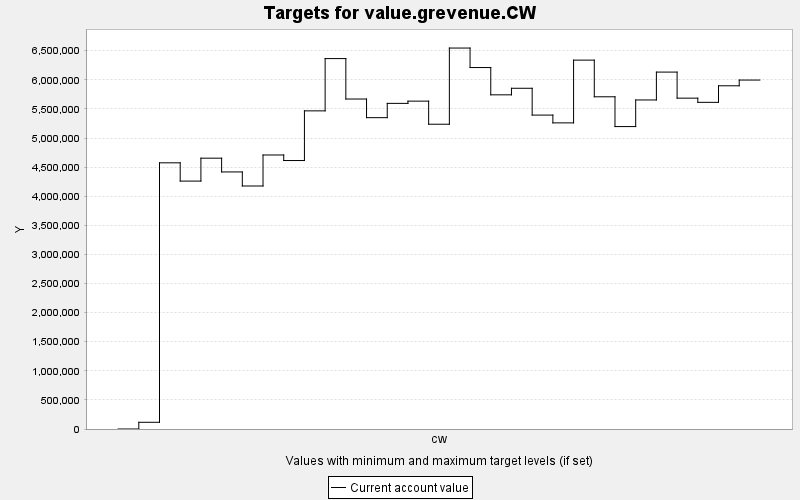

Values plotted in this chart, from the file beside it:
TARGET, PERIOD, YEAR, PERIODWIDTH, MINIMUM, MAXIMUM, MINWEIGHT, MAXWEIGHT, CURRENT, SUMMARY
value.grevenue.CW, 0, 0, 10.0, 0.0, 10000, 1.0, 1.0, 0.0, 0.0
value.grevenue.CW, 1, 10, 10.0, 0.0, 10000, 1.0, 1.0, 115408, 0.0
value.grevenue.CW, 2, 20, 10.0, 0.0, 10000, 1.0, 1.0, 4573746, 0.0
value.grevenue.CW, 3, 30, 10.0, 0.0, 10000, 1.0, 1.0, 4259739, 0.0
value.grevenue.CW, 4, 40, 10.0, 0.0, 10000, 1.0, 1.0, 4653414, 0.0
value.grevenue.CW, 5, 50, 10.0, 0.0, 10000, 1.0, 1.0, 4416899, 0.0
value.grevenue.CW, 6, 60, 10.0, 0.0, 10000, 1.0, 1.0, 4175438, 0.0
value.grevenue.CW, 7, 70, 10.0, 0.0, 10000, 1.0, 1.0, 4708256, 0.0
value.grevenue.CW, 8, 80, 10.0, 0.0, 10000, 1.0, 1.0, 4612893, 0.0
value.grevenue.CW, 9, 90, 10.0, 0.0, 10000, 1.0, 1.0, 5466450, 0.0
value.grevenue.CW, 10, 100, 10.0, 0.0, 10000, 1.0, 1.0, 6364668, 0.0
value.grevenue.CW, 11, 110, 10.0, 0.0, 10000, 1.0, 1.0, 5669924, 0.0
value.grevenue.CW, 12, 120, 10.0, 0.0, 10000, 1.0, 1.0, 5349532, 0.0
value.grevenue.CW, 13, 130, 10.0, 0.0, 10000, 1.0, 1.0, 5595048, 0.0
value.grevenue.CW, 14, 140, 10.0, 0.0, 10000, 1.0, 1.0, 5633510, 0.0
value.grevenue.CW, 15, 150, 10.0, 0.0, 10000, 1.0, 1.0, 5236811, 0.0
value.grevenue.CW, 16, 160, 10.0, 0.0, 10000, 1.0, 1.0, 6545697, 0.0
value.grevenue.CW, 17, 170, 10.0, 0.0, 10000, 1.0, 1.0, 6210762, 0.0
value.grevenue.CW, 18, 180, 10.0, 0.0, 10000, 1.0, 1.0, 5741865, 0.0
value.grevenue.CW, 19, 190, 10.0, 0.0, 10000, 1.0, 1.0, 5854542, 0.0
value.grevenue.CW, 20, 200, 10.0, 0.0, 10000, 1.0, 1.0, 5393870, 0.0
value.grevenue.CW, 21, 210, 10.0, 0.0, 10000, 1.0, 1.0, 5260011, 0.0
value.grevenue.CW, 22, 220, 10.0, 0.0, 10000, 1.0, 1.0, 6338256, 0.0
value.grevenue.CW, 23, 230, 10.0, 0.0, 10000, 1.0, 1.0, 5708270, 0.0
value.grevenue.CW, 24, 240, 10.0, 0.0, 10000, 1.0, 1.0, 5196448, 0.0
value.grevenue.CW, 25, 250, 10.0, 0.0, 10000, 1.0, 1.0, 5653640, 0.0
value.grevenue.CW, 26, 260, 10.0, 0.0, 10000, 1.0, 1.0, 6132622, 0.0
value.grevenue.CW, 27, 270, 10.0, 0.0, 10000, 1.0, 1.0, 5684725, 0.0
value.grevenue.CW, 28, 280, 10.0, 0.0, 10000, 1.0, 1.0, 5612833, 0.0
value.grevenue.CW, 29, 290, 10.0, 0.0, 10000, 1.0, 1.0, 5897232, 0.0
value.grevenue.CW, 30, 300, 10.0, 0.0, 10000, 1.0, 1.0, 5995778, 0.0
